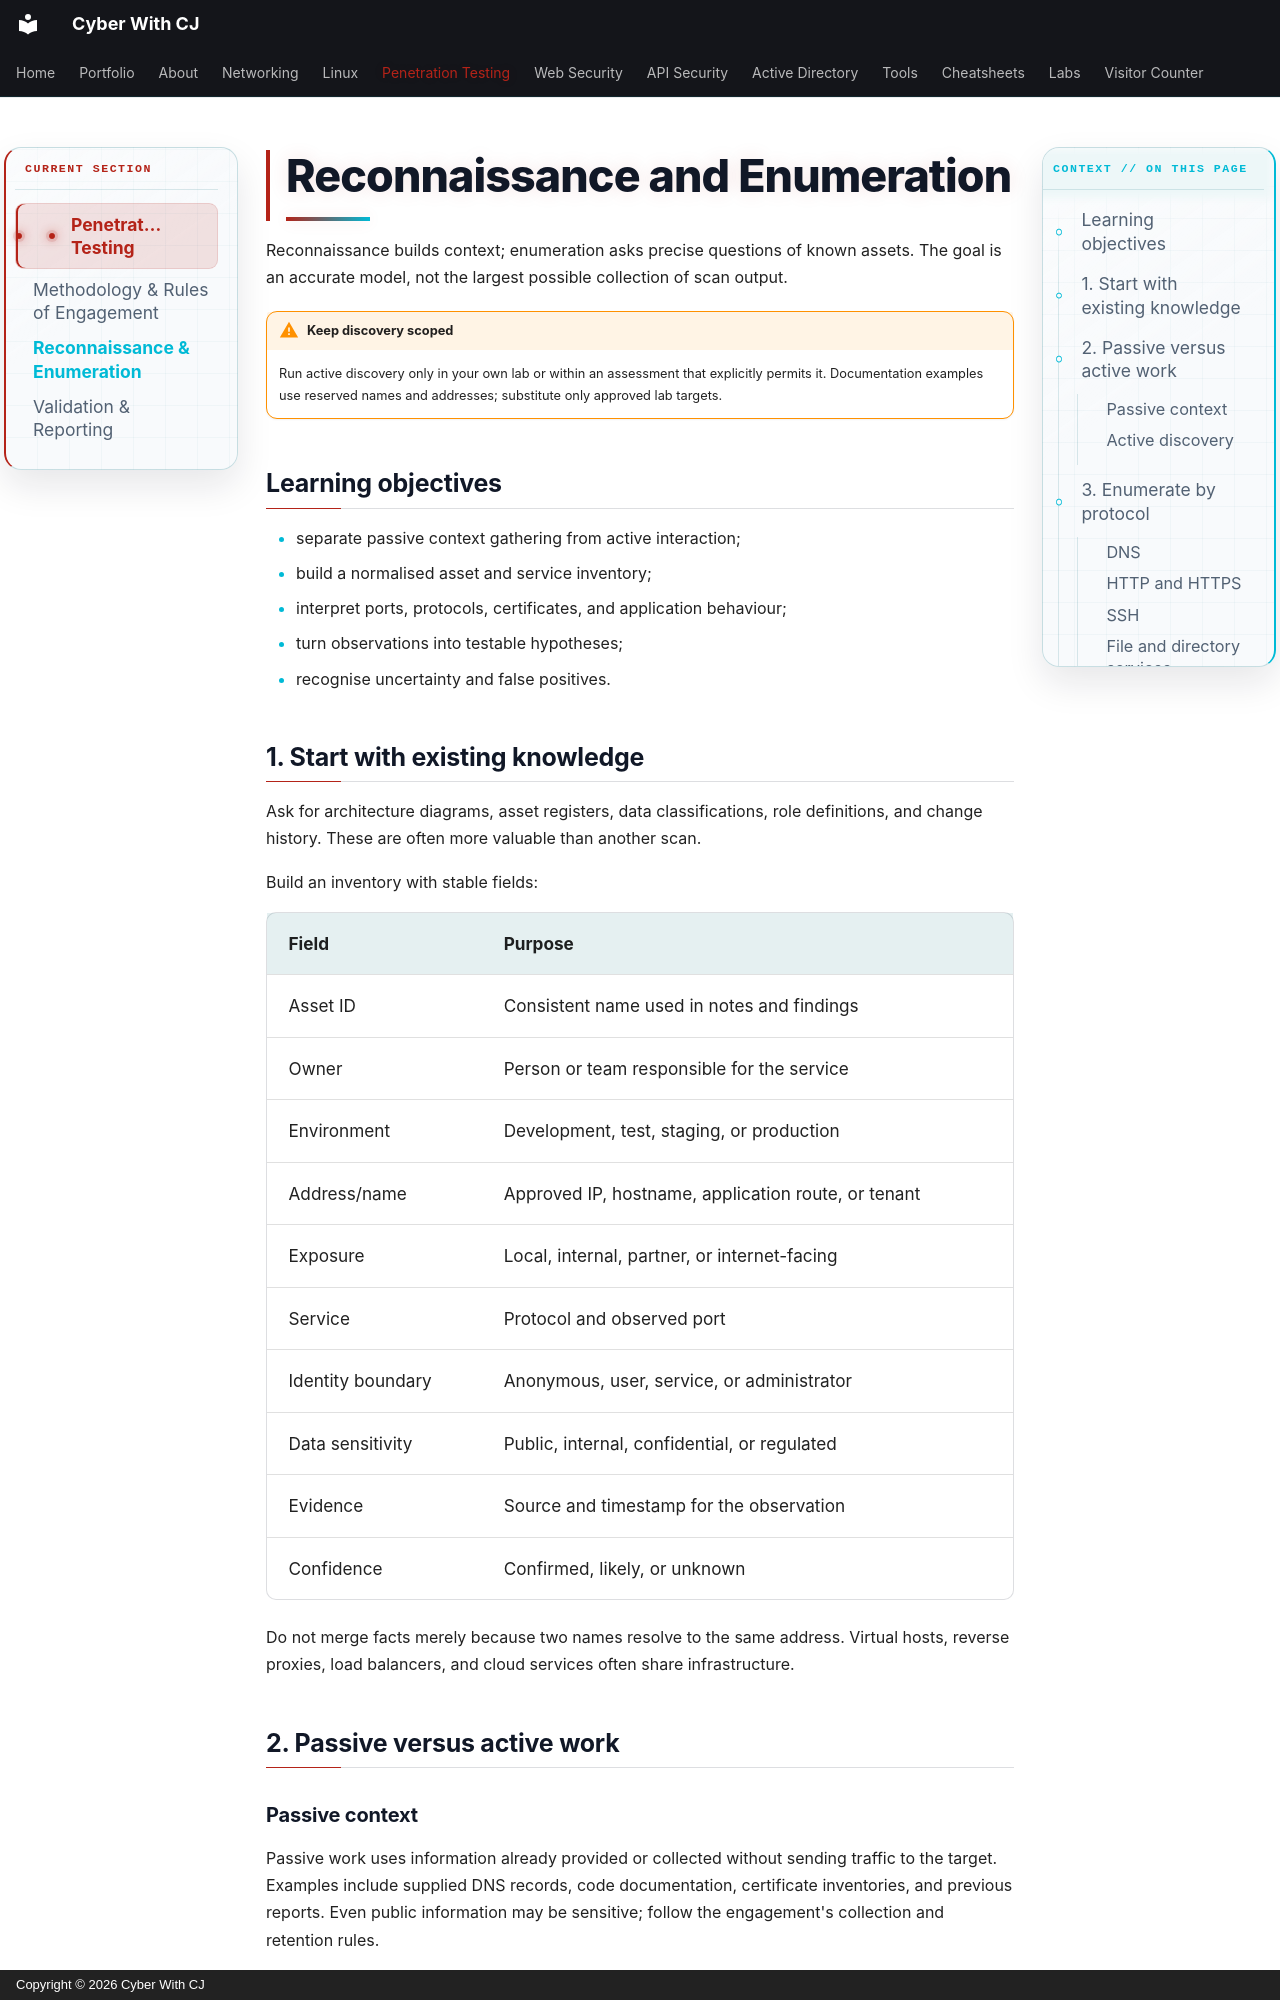

repository: ChiragMenariyaCJ/ChiragMenariyaCJ.github.io · page: penetration-testing/reconnaissance-enumeration/index.html · generator: mkdocs · copyright: Copyright © 2026 Cyber With CJ

# Reconnaissance and Enumeration

Reconnaissance builds context; enumeration asks precise questions of known assets. The goal is an accurate model, not the largest possible collection of scan output.

!!! warning "Keep discovery scoped"
    Run active discovery only in your own lab or within an assessment that explicitly permits it. Documentation examples use reserved names and addresses; substitute only approved lab targets.

## Learning objectives

- separate passive context gathering from active interaction;
- build a normalised asset and service inventory;
- interpret ports, protocols, certificates, and application behaviour;
- turn observations into testable hypotheses;
- recognise uncertainty and false positives.

## 1. Start with existing knowledge

Ask for architecture diagrams, asset registers, data classifications, role definitions, and change history. These are often more valuable than another scan.

Build an inventory with stable fields:

| Field | Purpose |
|---|---|
| Asset ID | Consistent name used in notes and findings |
| Owner | Person or team responsible for the service |
| Environment | Development, test, staging, or production |
| Address/name | Approved IP, hostname, application route, or tenant |
| Exposure | Local, internal, partner, or internet-facing |
| Service | Protocol and observed port |
| Identity boundary | Anonymous, user, service, or administrator |
| Data sensitivity | Public, internal, confidential, or regulated |
| Evidence | Source and timestamp for the observation |
| Confidence | Confirmed, likely, or unknown |

Do not merge facts merely because two names resolve to the same address. Virtual hosts, reverse proxies, load balancers, and cloud services often share infrastructure.

## 2. Passive versus active work

### Passive context

Passive work uses information already provided or collected without sending traffic to the target. Examples include supplied DNS records, code documentation, certificate inventories, and previous reports. Even public information may be sensitive; follow the engagement's collection and retention rules.
